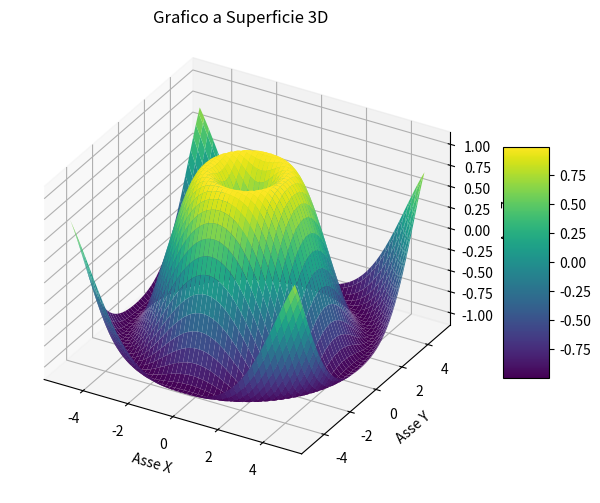
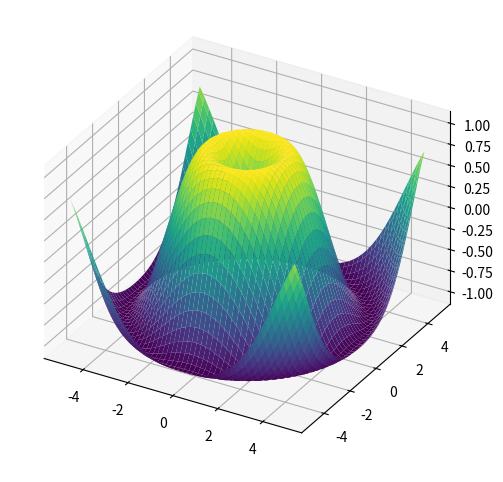

Recreate these plots in Python, in order. (Note: this script raises an exception after producing the figures.)
import matplotlib.pyplot as plt
import numpy as np
from mpl_toolkits.mplot3d import Axes3D # Necessario per i grafici in3D

# 1. Preparazione della griglia
N = 100
#1.a partizione degli intervalli sull'asse x e sull'asse y
x = np.linspace(-5, 5, num=N)
y = np.linspace(-5, 5, num=N)
#1.b creazione delle matrici con le ascisse e le ordinate dei punti della griglia
X, Y = np.meshgrid(x, y)  # crea griglie su un intervallo in R^2 (partizione ascisse, partiziona odinate, prodotto cartesiano tra le due)
Z = np.sin(np.sqrt(X**2 + Y**2))

# 2. Creazione della figura
fig = plt.figure(figsize=(8, 6))
ax = fig.add_subplot(111, projection='3d',proj_type='ortho')

# 3. Creazione del grafico
surf = ax.plot_surface(X, Y, Z, cmap='viridis', edgecolor='none')

# 4. Aggiunta di titolo ed etichette degli assi
ax.set_title("Grafico a Superficie 3D")
ax.set_xlabel("Asse X")
ax.set_ylabel("Asse Y")
ax.set_zlabel("Asse Z")
fig.colorbar(surf, shrink=0.5, aspect=5) # Aggiunge la scala dei colori

plt.show()

#Cambiamo il punto di vista sul grafico
fig = plt.figure(figsize=(8, 6))
ax = fig.add_subplot(111, projection='3d',proj_type='ortho')
surf = ax.plot_surface(X, Y, Z, cmap='viridis', edgecolor='none')
# valori di default 30,-60
ax.view_init(elev=30, azim=-60)
plt.show()
plt.close()

from matplotlib.animation import FuncAnimation
from IPython.display import HTML
fig = plt.figure(figsize=(8, 6))
ax = fig.add_subplot(111, projection='3d',proj_type='ortho')
surf = ax.plot_surface(X, Y, Z, cmap='viridis', edgecolor='none')


#  Funzione di aggiornamento (cambia il punto di vista, dal default (30,-60) a (90,-90))
def update(frame):
    ax.view_init(elev=30+frame, azim=-60-frame/2)
    return fig,

#  Creazione dell'animazione

ani = FuncAnimation(fig, update, frames=range(0, 61,4), interval=360)

# Chiudiamo la figura plt per evitare che Colab mostri un grafico statico duplicato
plt.close()

# Visualizzazione in formato HTML5 (fondamentale per Colab)
HTML(ani.to_html5_video())
